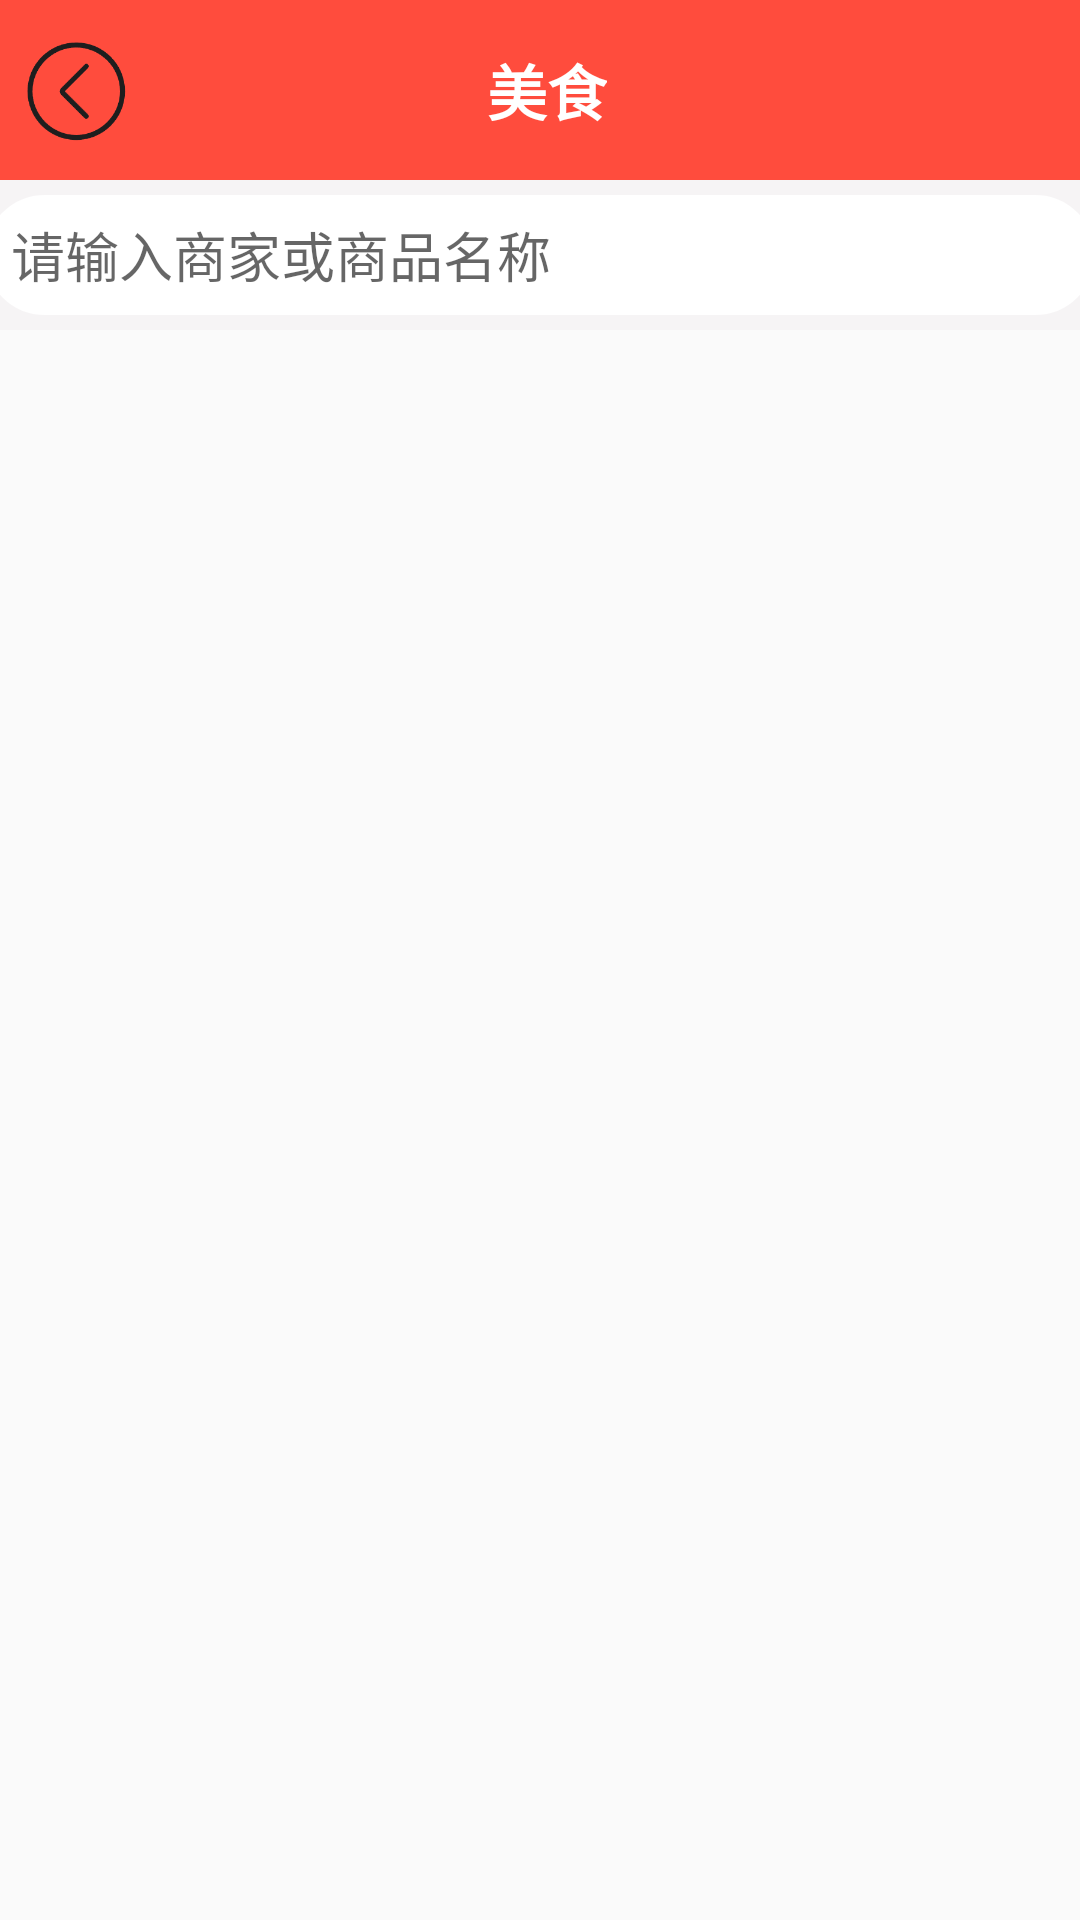

Write the Android layout XML for this screen, with the resource values it uses.
<!-- AndroidManifest.xml: application theme Theme.MeiTuan -->
<!-- res/layout/activity_show_module.xml -->
<?xml version="1.0" encoding="utf-8"?>
<LinearLayout xmlns:android="http://schemas.android.com/apk/res/android"
    xmlns:app="http://schemas.android.com/apk/res-auto"
    xmlns:tools="http://schemas.android.com/tools"
    android:layout_width="match_parent"
    android:layout_height="match_parent"
    android:orientation="vertical">

    <LinearLayout
        android:layout_width="match_parent"
        android:layout_height="60dp"
        android:orientation="horizontal"
        android:background="#FF4C3D">

        <ImageButton
            android:id="@+id/backToHomePageFromModule_Button"
            android:layout_width="40dp"
            android:layout_height="40dp"
            android:adjustViewBounds="true"
            android:scaleType="fitXY"
            android:src="@drawable/back"
            android:layout_marginLeft="5dp"
            android:background="#FF4C3D"
            android:layout_gravity="center"/>

        <LinearLayout
            android:layout_width="match_parent"
            android:layout_height="match_parent"
            android:gravity="center">

            <TextView
                android:id="@+id/moduleName_TextView"
                android:layout_width="wrap_content"
                android:layout_height="wrap_content"
                android:text="美食"
                android:textSize="20sp"
                android:textColor="#FFFFFF"
                android:textStyle="bold"
                android:layout_gravity="center"
                android:layout_marginRight="40dp"/>
        </LinearLayout>



    </LinearLayout>

    <LinearLayout
        android:layout_width="match_parent"
        android:layout_height="50dp"
        android:background="#F6F4F5"
        android:gravity="center"
        android:orientation="vertical">

        <EditText
            android:id="@+id/inputContent_EditText"
            android:layout_width="370dp"
            android:layout_height="40dp"
            android:layout_gravity="center"
            android:backgroundTint="#FFFFFF"
            android:background="@drawable/white_stroke"
            android:hint="  请输入商家或商品名称"/>

    </LinearLayout>

    <ListView
        android:id="@+id/moduleList_ListView"
        android:layout_width="match_parent"
        android:layout_height="wrap_content"/>

</LinearLayout>
<!-- resources referenced by this layout -->
<resources>
  <!-- drawable back: png bitmap (drawable, 4179 bytes) -->
  <!-- drawable white_stroke (drawable) -->
  <?xml version="1.0" encoding="utf-8"?>
  <shape xmlns:android="http://schemas.android.com/apk/res/android"
      android:shape="rectangle">
  
      <corners android:radius="20dp" />
  
      <stroke
          android:width="2dp"
          android:color="#FFFFFF" />
  
  
  </shape>
  <style name="Theme.MeiTuan" parent="Base.Theme.MeiTuan" />
  <style name="Base.Theme.MeiTuan" parent="Theme.MaterialComponents.DayNight.DarkActionBar.Bridge">
          
          
      </style>
</resources>
